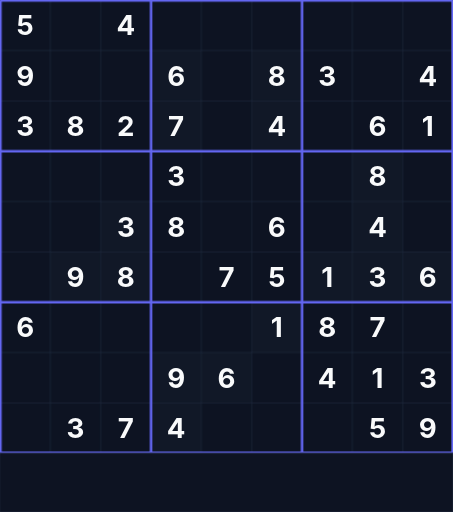
t = 0.00 s
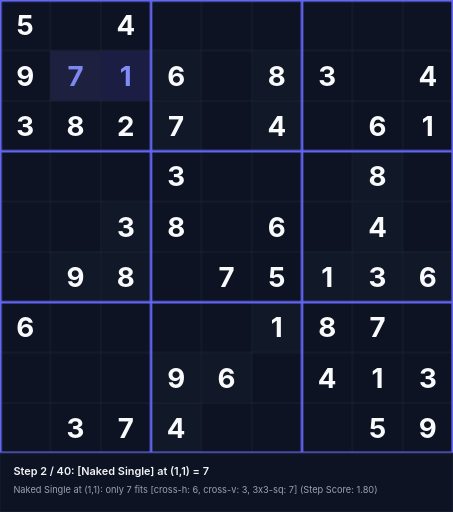
t = 1.58 s
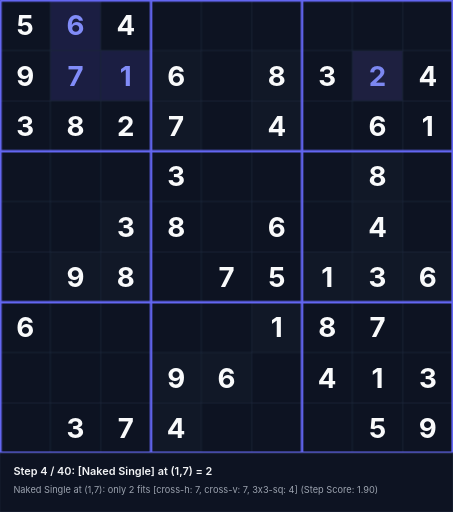
t = 3.38 s
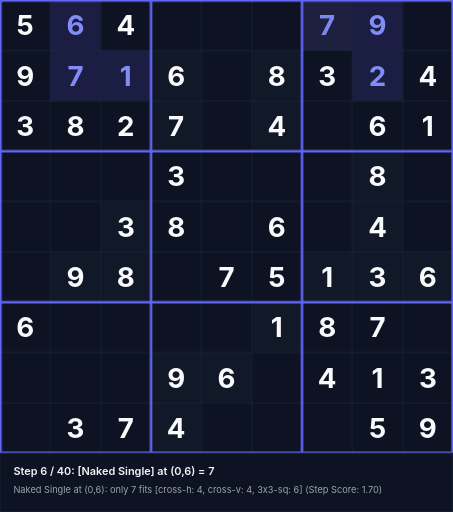
t = 5.18 s
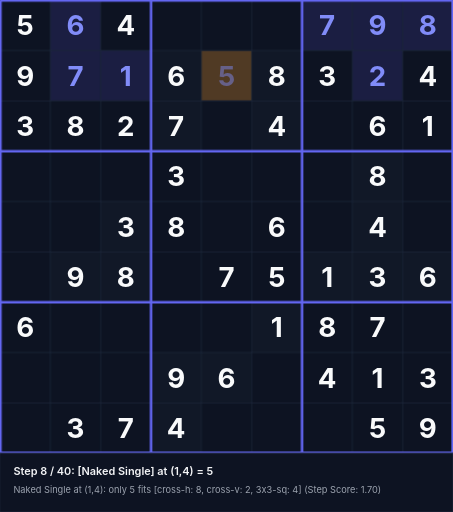
t = 6.55 s
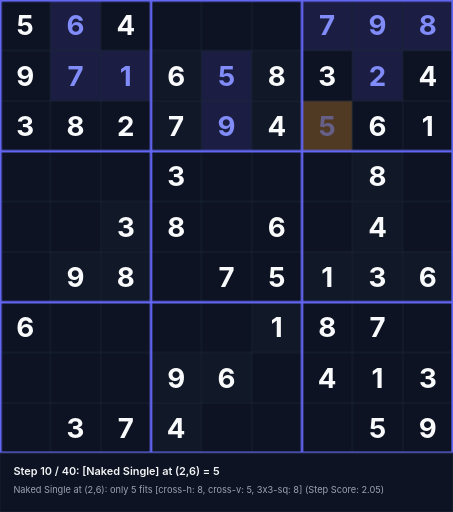
t = 8.35 s

The animated SVG that drew these frames (rendered in a browser with its animation timeline set to each time). Animation: 120 CSS @keyframes rules; frames cover the first 8.35 s, repeats indefinitely.

<svg xmlns="http://www.w3.org/2000/svg" viewBox="0 0 540 610" width="540" height="610">
<style>
  .text-given { font-family: 'Inter', system-ui, sans-serif; font-weight: 700; font-size: 33px; text-anchor: middle; dominant-baseline: central; fill: #f9fafb; }
  .text-step { font-family: 'Inter', system-ui, sans-serif; font-weight: 700; font-size: 33px; text-anchor: middle; dominant-baseline: central; fill: #818cf8; }
  .status-text { font-family: 'Inter', system-ui, sans-serif; font-weight: 600; font-size: 13px; fill: #f3f4f6; }
  .sub-status { font-family: 'Inter', system-ui, sans-serif; font-weight: 400; font-size: 11px; fill: #9ca3af; }
@keyframes anim-step-0 {
  0%, 0.00% { opacity: 0; }
  2.50%, 100% { opacity: 1; }
}
@keyframes anim-bg-0 {
  0%, 0.00% { fill: #0d1322; }
  0.10% { fill: rgba(245, 158, 11, 0.45); }
  2.50%, 100% { fill: rgba(99, 102, 241, 0.2); }
}
@keyframes anim-status-0 {
  0%, 0.00% { opacity: 0; }
  0.05%, 2.50% { opacity: 1; }
  2.55%, 100% { opacity: 0; }
}
.step-val-0 { animation: anim-step-0 36.0s infinite; }
.step-bg-0 { animation: anim-bg-0 36.0s infinite; }
.step-status-0 { animation: anim-status-0 36.0s infinite; }
@keyframes anim-step-1 {
  0%, 2.50% { opacity: 0; }
  5.00%, 100% { opacity: 1; }
}
@keyframes anim-bg-1 {
  0%, 2.50% { fill: #0d1322; }
  2.60% { fill: rgba(245, 158, 11, 0.45); }
  5.00%, 100% { fill: rgba(99, 102, 241, 0.2); }
}
@keyframes anim-status-1 {
  0%, 2.50% { opacity: 0; }
  2.55%, 5.00% { opacity: 1; }
  5.05%, 100% { opacity: 0; }
}
.step-val-1 { animation: anim-step-1 36.0s infinite; }
.step-bg-1 { animation: anim-bg-1 36.0s infinite; }
.step-status-1 { animation: anim-status-1 36.0s infinite; }
@keyframes anim-step-2 {
  0%, 5.00% { opacity: 0; }
  7.50%, 100% { opacity: 1; }
}
@keyframes anim-bg-2 {
  0%, 5.00% { fill: #0d1322; }
  5.10% { fill: rgba(245, 158, 11, 0.45); }
  7.50%, 100% { fill: rgba(99, 102, 241, 0.2); }
}
@keyframes anim-status-2 {
  0%, 5.00% { opacity: 0; }
  5.05%, 7.50% { opacity: 1; }
  7.55%, 100% { opacity: 0; }
}
.step-val-2 { animation: anim-step-2 36.0s infinite; }
.step-bg-2 { animation: anim-bg-2 36.0s infinite; }
.step-status-2 { animation: anim-status-2 36.0s infinite; }
@keyframes anim-step-3 {
  0%, 7.50% { opacity: 0; }
  10.00%, 100% { opacity: 1; }
}
@keyframes anim-bg-3 {
  0%, 7.50% { fill: #0d1322; }
  7.60% { fill: rgba(245, 158, 11, 0.45); }
  10.00%, 100% { fill: rgba(99, 102, 241, 0.2); }
}
@keyframes anim-status-3 {
  0%, 7.50% { opacity: 0; }
  7.55%, 10.00% { opacity: 1; }
  10.05%, 100% { opacity: 0; }
}
.step-val-3 { animation: anim-step-3 36.0s infinite; }
.step-bg-3 { animation: anim-bg-3 36.0s infinite; }
.step-status-3 { animation: anim-status-3 36.0s infinite; }
@keyframes anim-step-4 {
  0%, 10.00% { opacity: 0; }
  12.50%, 100% { opacity: 1; }
}
@keyframes anim-bg-4 {
  0%, 10.00% { fill: #0d1322; }
  10.10% { fill: rgba(245, 158, 11, 0.45); }
  12.50%, 100% { fill: rgba(99, 102, 241, 0.2); }
}
@keyframes anim-status-4 {
  0%, 10.00% { opacity: 0; }
  10.05%, 12.50% { opacity: 1; }
  12.55%, 100% { opacity: 0; }
}
.step-val-4 { animation: anim-step-4 36.0s infinite; }
.step-bg-4 { animation: anim-bg-4 36.0s infinite; }
.step-status-4 { animation: anim-status-4 36.0s infinite; }
@keyframes anim-step-5 {
  0%, 12.50% { opacity: 0; }
  15.00%, 100% { opacity: 1; }
}
@keyframes anim-bg-5 {
  0%, 12.50% { fill: #0d1322; }
  12.60% { fill: rgba(245, 158, 11, 0.45); }
  15.00%, 100% { fill: rgba(99, 102, 241, 0.2); }
}
@keyframes anim-status-5 {
  0%, 12.50% { opacity: 0; }
  12.55%, 15.00% { opacity: 1; }
  15.05%, 100% { opacity: 0; }
}
.step-val-5 { animation: anim-step-5 36.0s infinite; }
.step-bg-5 { animation: anim-bg-5 36.0s infinite; }
.step-status-5 { animation: anim-status-5 36.0s infinite; }
@keyframes anim-step-6 {
  0%, 15.00% { opacity: 0; }
  17.50%, 100% { opacity: 1; }
}
@keyframes anim-bg-6 {
  0%, 15.00% { fill: #0d1322; }
  15.10% { fill: rgba(245, 158, 11, 0.45); }
  17.50%, 100% { fill: rgba(99, 102, 241, 0.2); }
}
@keyframes anim-status-6 {
  0%, 15.00% { opacity: 0; }
  15.05%, 17.50% { opacity: 1; }
  17.55%, 100% { opacity: 0; }
}
.step-val-6 { animation: anim-step-6 36.0s infinite; }
.step-bg-6 { animation: anim-bg-6 36.0s infinite; }
.step-status-6 { animation: anim-status-6 36.0s infinite; }
@keyframes anim-step-7 {
  0%, 17.50% { opacity: 0; }
  20.00%, 100% { opacity: 1; }
}
@keyframes anim-bg-7 {
  0%, 17.50% { fill: #0d1322; }
  17.60% { fill: rgba(245, 158, 11, 0.45); }
  20.00%, 100% { fill: rgba(99, 102, 241, 0.2); }
}
@keyframes anim-status-7 {
  0%, 17.50% { opacity: 0; }
  17.55%, 20.00% { opacity: 1; }
  20.05%, 100% { opacity: 0; }
}
.step-val-7 { animation: anim-step-7 36.0s infinite; }
.step-bg-7 { animation: anim-bg-7 36.0s infinite; }
.step-status-7 { animation: anim-status-7 36.0s infinite; }
@keyframes anim-step-8 {
  0%, 20.00% { opacity: 0; }
  22.50%, 100% { opacity: 1; }
}
@keyframes anim-bg-8 {
  0%, 20.00% { fill: #0d1322; }
  20.10% { fill: rgba(245, 158, 11, 0.45); }
  22.50%, 100% { fill: rgba(99, 102, 241, 0.2); }
}
@keyframes anim-status-8 {
  0%, 20.00% { opacity: 0; }
  20.05%, 22.50% { opacity: 1; }
  22.55%, 100% { opacity: 0; }
}
.step-val-8 { animation: anim-step-8 36.0s infinite; }
.step-bg-8 { animation: anim-bg-8 36.0s infinite; }
.step-status-8 { animation: anim-status-8 36.0s infinite; }
@keyframes anim-step-9 {
  0%, 22.50% { opacity: 0; }
  25.00%, 100% { opacity: 1; }
}
@keyframes anim-bg-9 {
  0%, 22.50% { fill: #0d1322; }
  22.60% { fill: rgba(245, 158, 11, 0.45); }
  25.00%, 100% { fill: rgba(99, 102, 241, 0.2); }
}
@keyframes anim-status-9 {
  0%, 22.50% { opacity: 0; }
  22.55%, 25.00% { opacity: 1; }
  25.05%, 100% { opacity: 0; }
}
.step-val-9 { animation: anim-step-9 36.0s infinite; }
.step-bg-9 { animation: anim-bg-9 36.0s infinite; }
.step-status-9 { animation: anim-status-9 36.0s infinite; }
@keyframes anim-step-10 {
  0%, 25.00% { opacity: 0; }
  27.50%, 100% { opacity: 1; }
}
@keyframes anim-bg-10 {
  0%, 25.00% { fill: #0d1322; }
  25.10% { fill: rgba(245, 158, 11, 0.45); }
  27.50%, 100% { fill: rgba(99, 102, 241, 0.2); }
}
@keyframes anim-status-10 {
  0%, 25.00% { opacity: 0; }
  25.05%, 27.50% { opacity: 1; }
  27.55%, 100% { opacity: 0; }
}
.step-val-10 { animation: anim-step-10 36.0s infinite; }
.step-bg-10 { animation: anim-bg-10 36.0s infinite; }
.step-status-10 { animation: anim-status-10 36.0s infinite; }
@keyframes anim-step-11 {
  0%, 27.50% { opacity: 0; }
  30.00%, 100% { opacity: 1; }
}
@keyframes anim-bg-11 {
  0%, 27.50% { fill: #0d1322; }
  27.60% { fill: rgba(245, 158, 11, 0.45); }
  30.00%, 100% { fill: rgba(99, 102, 241, 0.2); }
}
@keyframes anim-status-11 {
  0%, 27.50% { opacity: 0; }
  27.55%, 30.00% { opacity: 1; }
  30.05%, 100% { opacity: 0; }
}
.step-val-11 { animation: anim-step-11 36.0s infinite; }
.step-bg-11 { animation: anim-bg-11 36.0s infinite; }
.step-status-11 { animation: anim-status-11 36.0s infinite; }
@keyframes anim-step-12 {
  0%, 30.00% { opacity: 0; }
  32.50%, 100% { opacity: 1; }
}
@keyframes anim-bg-12 {
  0%, 30.00% { fill: #0d1322; }
  30.10% { fill: rgba(245, 158, 11, 0.45); }
  32.50%, 100% { fill: rgba(99, 102, 241, 0.2); }
}
@keyframes anim-status-12 {
  0%, 30.00% { opacity: 0; }
  30.05%, 32.50% { opacity: 1; }
  32.55%, 100% { opacity: 0; }
}
.step-val-12 { animation: anim-step-12 36.0s infinite; }
.step-bg-12 { animation: anim-bg-12 36.0s infinite; }
.step-status-12 { animation: anim-status-12 36.0s infinite; }
@keyframes anim-step-13 {
  0%, 32.50% { opacity: 0; }
  35.00%, 100% { opacity: 1; }
}
@keyframes anim-bg-13 {
  0%, 32.50% { fill: #0d1322; }
  32.60% { fill: rgba(245, 158, 11, 0.45); }
  35.00%, 100% { fill: rgba(99, 102, 241, 0.2); }
}
@keyframes anim-status-13 {
  0%, 32.50% { opacity: 0; }
  32.55%, 35.00% { opacity: 1; }
  35.05%, 100% { opacity: 0; }
}
.step-val-13 { animation: anim-step-13 36.0s infinite; }
.step-bg-13 { animation: anim-bg-13 36.0s infinite; }
.step-status-13 { animation: anim-status-13 36.0s infinite; }
@keyframes anim-step-14 {
  0%, 35.00% { opacity: 0; }
  37.50%, 100% { opacity: 1; }
}
@keyframes anim-bg-14 {
  0%, 35.00% { fill: #0d1322; }
  35.10% { fill: rgba(245, 158, 11, 0.45); }
  37.50%, 100% { fill: rgba(99, 102, 241, 0.2); }
}
@keyframes anim-status-14 {
  0%, 35.00% { opacity: 0; }
  35.05%, 37.50% { opacity: 1; }
  37.55%, 100% { opacity: 0; }
}
.step-val-14 { animation: anim-step-14 36.0s infinite; }
.step-bg-14 { animation: anim-bg-14 36.0s infinite; }
.step-status-14 { animation: anim-status-14 36.0s infinite; }
@keyframes anim-step-15 {
  0%, 37.50% { opacity: 0; }
  40.00%, 100% { opacity: 1; }
}
@keyframes anim-bg-15 {
  0%, 37.50% { fill: #0d1322; }
  37.60% { fill: rgba(245, 158, 11, 0.45); }
  40.00%, 100% { fill: rgba(99, 102, 241, 0.2); }
}
@keyframes anim-status-15 {
  0%, 37.50% { opacity: 0; }
  37.55%, 40.00% { opacity: 1; }
  40.05%, 100% { opacity: 0; }
}
.step-val-15 { animation: anim-step-15 36.0s infinite; }
.step-bg-15 { animation: anim-bg-15 36.0s infinite; }
.step-status-15 { animation: anim-status-15 36.0s infinite; }
@keyframes anim-step-16 {
  0%, 40.00% { opacity: 0; }
  42.50%, 100% { opacity: 1; }
}
@keyframes anim-bg-16 {
  0%, 40.00% { fill: #0d1322; }
  40.10% { fill: rgba(245, 158, 11, 0.45); }
  42.50%, 100% { fill: rgba(99, 102, 241, 0.2); }
}
@keyframes anim-status-16 {
  0%, 40.00% { opacity: 0; }
  40.05%, 42.50% { opacity: 1; }
  42.55%, 100% { opacity: 0; }
}
.step-val-16 { animation: anim-step-16 36.0s infinite; }
.step-bg-16 { animation: anim-bg-16 36.0s infinite; }
.step-status-16 { animation: anim-status-16 36.0s infinite; }
@keyframes anim-step-17 {
  0%, 42.50% { opacity: 0; }
  45.00%, 100% { opacity: 1; }
}
@keyframes anim-bg-17 {
  0%, 42.50% { fill: #0d1322; }
  42.60% { fill: rgba(245, 158, 11, 0.45); }
  45.00%, 100% { fill: rgba(99, 102, 241, 0.2); }
}
@keyframes anim-status-17 {
  0%, 42.50% { opacity: 0; }
  42.55%, 45.00% { opacity: 1; }
  45.05%, 100% { opacity: 0; }
}
.step-val-17 { animation: anim-step-17 36.0s infinite; }
.step-bg-17 { animation: anim-bg-17 36.0s infinite; }
.step-status-17 { animation: anim-status-17 36.0s infinite; }
@keyframes anim-step-18 {
  0%, 45.00% { opacity: 0; }
  47.50%, 100% { opacity: 1; }
}
@keyframes anim-bg-18 {
  0%, 45.00% { fill: #0d1322; }
  45.10% { fill: rgba(245, 158, 11, 0.45); }
  47.50%, 100% { fill: rgba(99, 102, 241, 0.2); }
}
@keyframes anim-status-18 {
  0%, 45.00% { opacity: 0; }
  45.05%, 47.50% { opacity: 1; }
  47.55%, 100% { opacity: 0; }
}
.step-val-18 { animation: anim-step-18 36.0s infinite; }
.step-bg-18 { animation: anim-bg-18 36.0s infinite; }
.step-status-18 { animation: anim-status-18 36.0s infinite; }
@keyframes anim-step-19 {
  0%, 47.50% { opacity: 0; }
  50.00%, 100% { opacity: 1; }
}
@keyframes anim-bg-19 {
  0%, 47.50% { fill: #0d1322; }
  47.60% { fill: rgba(245, 158, 11, 0.45); }
  50.00%, 100% { fill: rgba(99, 102, 241, 0.2); }
}
@keyframes anim-status-19 {
  0%, 47.50% { opacity: 0; }
  47.55%, 50.00% { opacity: 1; }
  50.05%, 100% { opacity: 0; }
}
.step-val-19 { animation: anim-step-19 36.0s infinite; }
.step-bg-19 { animation: anim-bg-19 36.0s infinite; }
.step-status-19 { animation: anim-status-19 36.0s infinite; }
@keyframes anim-step-20 {
  0%, 50.00% { opacity: 0; }
  52.50%, 100% { opacity: 1; }
}
@keyframes anim-bg-20 {
  0%, 50.00% { fill: #0d1322; }
  50.10% { fill: rgba(245, 158, 11, 0.45); }
  52.50%, 100% { fill: rgba(99, 102, 241, 0.2); }
}
@keyframes anim-status-20 {
  0%, 50.00% { opacity: 0; }
  50.05%, 52.50% { opacity: 1; }
  52.55%, 100% { opacity: 0; }
}
.step-val-20 { animation: anim-step-20 36.0s infinite; }
.step-bg-20 { animation: anim-bg-20 36.0s infinite; }
.step-status-20 { animation: anim-status-20 36.0s infinite; }
@keyframes anim-step-21 {
  0%, 52.50% { opacity: 0; }
  55.00%, 100% { opacity: 1; }
}
@keyframes anim-bg-21 {
  0%, 52.50% { fill: #0d1322; }
  52.60% { fill: rgba(245, 158, 11, 0.45); }
  55.00%, 100% { fill: rgba(99, 102, 241, 0.2); }
}
@keyframes anim-status-21 {
  0%, 52.50% { opacity: 0; }
  52.55%, 55.00% { opacity: 1; }
  55.05%, 100% { opacity: 0; }
}
.step-val-21 { animation: anim-step-21 36.0s infinite; }
.step-bg-21 { animation: anim-bg-21 36.0s infinite; }
.step-status-21 { animation: anim-status-21 36.0s infinite; }
@keyframes anim-step-22 {
  0%, 55.00% { opacity: 0; }
  57.50%, 100% { opacity: 1; }
}
@keyframes anim-bg-22 {
  0%, 55.00% { fill: #0d1322; }
  55.10% { fill: rgba(245, 158, 11, 0.45); }
  57.50%, 100% { fill: rgba(99, 102, 241, 0.2); }
}
@keyframes anim-status-22 {
  0%, 55.00% { opacity: 0; }
  55.05%, 57.50% { opacity: 1; }
  57.55%, 100% { opacity: 0; }
}
.step-val-22 { animation: anim-step-22 36.0s infinite; }
.step-bg-22 { animation: anim-bg-22 36.0s infinite; }
.step-status-22 { animation: anim-status-22 36.0s infinite; }
@keyframes anim-step-23 {
  0%, 57.50% { opacity: 0; }
  60.00%, 100% { opacity: 1; }
}
@keyframes anim-bg-23 {
  0%, 57.50% { fill: #0d1322; }
  57.60% { fill: rgba(245, 158, 11, 0.45); }
  60.00%, 100% { fill: rgba(99, 102, 241, 0.2); }
}
@keyframes anim-status-23 {
  0%, 57.50% { opacity: 0; }
  57.55%, 60.00% { opacity: 1; }
  60.05%, 100% { opacity: 0; }
}
.step-val-23 { animation: anim-step-23 36.0s infinite; }
.step-bg-23 { animation: anim-bg-23 36.0s infinite; }
.step-status-23 { animation: anim-status-23 36.0s infinite; }
@keyframes anim-step-24 {
  0%, 60.00% { opacity: 0; }
  62.50%, 100% { opacity: 1; }
}
@keyframes anim-bg-24 {
  0%, 60.00% { fill: #0d1322; }
  60.10% { fill: rgba(245, 158, 11, 0.45); }
  62.50%, 100% { fill: rgba(99, 102, 241, 0.2); }
}
@keyframes anim-status-24 {
  0%, 60.00% { opacity: 0; }
  60.05%, 62.50% { opacity: 1; }
  62.55%, 100% { opacity: 0; }
}
.step-val-24 { animation: anim-step-24 36.0s infinite; }
.step-bg-24 { animation: anim-bg-24 36.0s infinite; }
.step-status-24 { animation: anim-status-24 36.0s infinite; }
@keyframes anim-step-25 {
  0%, 62.50% { opacity: 0; }
  65.00%, 100% { opacity: 1; }
}
@keyframes anim-bg-25 {
  0%, 62.50% { fill: #0d1322; }
  62.60% { fill: rgba(245, 158, 11, 0.45); }
  65.00%, 100% { fill: rgba(99, 102, 241, 0.2); }
}
@keyframes anim-status-25 {
  0%, 62.50% { opacity: 0; }
  62.55%, 65.00% { opacity: 1; }
  65.05%, 100% { opacity: 0; }
}
.step-val-25 { animation: anim-step-25 36.0s infinite; }
.step-bg-25 { animation: anim-bg-25 36.0s infinite; }
.step-status-25 { animation: anim-status-25 36.0s infinite; }
@keyframes anim-step-26 {
  0%, 65.00% { opacity: 0; }
  67.50%, 100% { opacity: 1; }
}
@keyframes anim-bg-26 {
  0%, 65.00% { fill: #0d1322; }
  65.10% { fill: rgba(245, 158, 11, 0.45); }
  67.50%, 100% { fill: rgba(99, 102, 241, 0.2); }
}
@keyframes anim-status-26 {
  0%, 65.00% { opacity: 0; }
  65.05%, 67.50% { opacity: 1; }
  67.55%, 100% { opacity: 0; }
}
.step-val-26 { animation: anim-step-26 36.0s infinite; }
.step-bg-26 { animation: anim-bg-26 36.0s infinite; }
.step-status-26 { animation: anim-status-26 36.0s infinite; }
@keyframes anim-step-27 {
  0%, 67.50% { opacity: 0; }
  70.00%, 100% { opacity: 1; }
}
@keyframes anim-bg-27 {
  0%, 67.50% { fill: #0d1322; }
  67.60% { fill: rgba(245, 158, 11, 0.45); }
  70.00%, 100% { fill: rgba(99, 102, 241, 0.2); }
}
@keyframes anim-status-27 {
  0%, 67.50% { opacity: 0; }
  67.55%, 70.00% { opacity: 1; }
  70.05%, 100% { opacity: 0; }
}
.step-val-27 { animation: anim-step-27 36.0s infinite; }
.step-bg-27 { animation: anim-bg-27 36.0s infinite; }
.step-status-27 { animation: anim-status-27 36.0s infinite; }
@keyframes anim-step-28 {
  0%, 70.00% { opacity: 0; }
  72.50%, 100% { opacity: 1; }
}
@keyframes anim-bg-28 {
  0%, 70.00% { fill: #0d1322; }
  70.10% { fill: rgba(245, 158, 11, 0.45); }
  72.50%, 100% { fill: rgba(99, 102, 241, 0.2); }
}
@keyframes anim-status-28 {
  0%, 70.00% { opacity: 0; }
  70.05%, 72.50% { opacity: 1; }
  72.55%, 100% { opacity: 0; }
}
.step-val-28 { animation: anim-step-28 36.0s infinite; }
.step-bg-28 { animation: anim-bg-28 36.0s infinite; }
.step-status-28 { animation: anim-status-28 36.0s infinite; }
@keyframes anim-step-29 {
  0%, 72.50% { opacity: 0; }
  75.00%, 100% { opacity: 1; }
}
@keyframes anim-bg-29 {
  0%, 72.50% { fill: #0d1322; }
  72.60% { fill: rgba(245, 158, 11, 0.45); }
  75.00%, 100% { fill: rgba(99, 102, 241, 0.2); }
}
@keyframes anim-status-29 {
  0%, 72.50% { opacity: 0; }
  72.55%, 75.00% { opacity: 1; }
  75.05%, 100% { opacity: 0; }
}
.step-val-29 { animation: anim-step-29 36.0s infinite; }
.step-bg-29 { animation: anim-bg-29 36.0s infinite; }
.step-status-29 { animation: anim-status-29 36.0s infinite; }
@keyframes anim-step-30 {
  0%, 75.00% { opacity: 0; }
  77.50%, 100% { opacity: 1; }
}
@keyframes anim-bg-30 {
  0%, 75.00% { fill: #0d1322; }
  75.10% { fill: rgba(245, 158, 11, 0.45); }
  77.50%, 100% { fill: rgba(99, 102, 241, 0.2); }
}
@keyframes anim-status-30 {
  0%, 75.00% { opacity: 0; }
  75.05%, 77.50% { opacity: 1; }
  77.55%, 100% { opacity: 0; }
}
.step-val-30 { animation: anim-step-30 36.0s infinite; }
.step-bg-30 { animation: anim-bg-30 36.0s infinite; }
.step-status-30 { animation: anim-status-30 36.0s infinite; }
@keyframes anim-step-31 {
  0%, 77.50% { opacity: 0; }
  80.00%, 100% { opacity: 1; }
}
@keyframes anim-bg-31 {
  0%, 77.50% { fill: #0d1322; }
  77.60% { fill: rgba(245, 158, 11, 0.45); }
  80.00%, 100% { fill: rgba(99, 102, 241, 0.2); }
}
@keyframes anim-status-31 {
  0%, 77.50% { opacity: 0; }
  77.55%, 80.00% { opacity: 1; }
  80.05%, 100% { opacity: 0; }
}
.step-val-31 { animation: anim-step-31 36.0s infinite; }
.step-bg-31 { animation: anim-bg-31 36.0s infinite; }
.step-status-31 { animation: anim-status-31 36.0s infinite; }
@keyframes anim-step-32 {
  0%, 80.00% { opacity: 0; }
  82.50%, 100% { opacity: 1; }
}
@keyframes anim-bg-32 {
  0%, 80.00% { fill: #0d1322; }
  80.10% { fill: rgba(245, 158, 11, 0.45); }
  82.50%, 100% { fill: rgba(99, 102, 241, 0.2); }
}
@keyframes anim-status-32 {
  0%, 80.00% { opacity: 0; }
  80.05%, 82.50% { opacity: 1; }
  82.55%, 100% { opacity: 0; }
}
.step-val-32 { animation: anim-step-32 36.0s infinite; }
.step-bg-32 { animation: anim-bg-32 36.0s infinite; }
.step-status-32 { animation: anim-status-32 36.0s infinite; }
@keyframes anim-step-33 {
  0%, 82.50% { opacity: 0; }
  85.00%, 100% { opacity: 1; }
}
@keyframes anim-bg-33 {
  0%, 82.50% { fill: #0d1322; }
  82.60% { fill: rgba(245, 158, 11, 0.45); }
  85.00%, 100% { fill: rgba(99, 102, 241, 0.2); }
}
@keyframes anim-status-33 {
  0%, 82.50% { opacity: 0; }
  82.55%, 85.00% { opacity: 1; }
  85.05%, 100% { opacity: 0; }
}
.step-val-33 { animation: anim-step-33 36.0s infinite; }
.step-bg-33 { animation: anim-bg-33 36.0s infinite; }
.step-status-33 { animation: anim-status-33 36.0s infinite; }
@keyframes anim-step-34 {
  0%, 85.00% { opacity: 0; }
  87.50%, 100% { opacity: 1; }
}
@keyframes anim-bg-34 {
  0%, 85.00% { fill: #0d1322; }
  85.10% { fill: rgba(245, 158, 11, 0.45); }
  87.50%, 100% { fill: rgba(99, 102, 241, 0.2); }
}
@keyframes anim-status-34 {
  0%, 85.00% { opacity: 0; }
  85.05%, 87.50% { opacity: 1; }
  87.55%, 100% { opacity: 0; }
}
.step-val-34 { animation: anim-step-34 36.0s infinite; }
.step-bg-34 { animation: anim-bg-34 36.0s infinite; }
.step-status-34 { animation: anim-status-34 36.0s infinite; }
@keyframes anim-step-35 {
  0%, 87.50% { opacity: 0; }
  90.00%, 100% { opacity: 1; }
}
@keyframes anim-bg-35 {
  0%, 87.50% { fill: #0d1322; }
  87.60% { fill: rgba(245, 158, 11, 0.45); }
  90.00%, 100% { fill: rgba(99, 102, 241, 0.2); }
}
@keyframes anim-status-35 {
  0%, 87.50% { opacity: 0; }
  87.55%, 90.00% { opacity: 1; }
  90.05%, 100% { opacity: 0; }
}
.step-val-35 { animation: anim-step-35 36.0s infinite; }
.step-bg-35 { animation: anim-bg-35 36.0s infinite; }
.step-status-35 { animation: anim-status-35 36.0s infinite; }
@keyframes anim-step-36 {
  0%, 90.00% { opacity: 0; }
  92.50%, 100% { opacity: 1; }
}
@keyframes anim-bg-36 {
  0%, 90.00% { fill: #0d1322; }
  90.10% { fill: rgba(245, 158, 11, 0.45); }
  92.50%, 100% { fill: rgba(99, 102, 241, 0.2); }
}
@keyframes anim-status-36 {
  0%, 90.00% { opacity: 0; }
  90.05%, 92.50% { opacity: 1; }
  92.55%, 100% { opacity: 0; }
}
.step-val-36 { animation: anim-step-36 36.0s infinite; }
.step-bg-36 { animation: anim-bg-36 36.0s infinite; }
.step-status-36 { animation: anim-status-36 36.0s infinite; }
@keyframes anim-step-37 {
  0%, 92.50% { opacity: 0; }
  95.00%, 100% { opacity: 1; }
}
@keyframes anim-bg-37 {
  0%, 92.50% { fill: #0d1322; }
  92.60% { fill: rgba(245, 158, 11, 0.45); }
  95.00%, 100% { fill: rgba(99, 102, 241, 0.2); }
}
@keyframes anim-status-37 {
  0%, 92.50% { opacity: 0; }
  92.55%, 95.00% { opacity: 1; }
  95.05%, 100% { opacity: 0; }
}
.step-val-37 { animation: anim-step-37 36.0s infinite; }
.step-bg-37 { animation: anim-bg-37 36.0s infinite; }
.step-status-37 { animation: anim-status-37 36.0s infinite; }
@keyframes anim-step-38 {
  0%, 95.00% { opacity: 0; }
  97.50%, 100% { opacity: 1; }
}
@keyframes anim-bg-38 {
  0%, 95.00% { fill: #0d1322; }
  95.10% { fill: rgba(245, 158, 11, 0.45); }
  97.50%, 100% { fill: rgba(99, 102, 241, 0.2); }
}
@keyframes anim-status-38 {
  0%, 95.00% { opacity: 0; }
  95.05%, 97.50% { opacity: 1; }
  97.55%, 100% { opacity: 0; }
}
.step-val-38 { animation: anim-step-38 36.0s infinite; }
.step-bg-38 { animation: anim-bg-38 36.0s infinite; }
.step-status-38 { animation: anim-status-38 36.0s infinite; }
@keyframes anim-step-39 {
  0%, 97.50% { opacity: 0; }
  100.00%, 100% { opacity: 1; }
}
@keyframes anim-bg-39 {
  0%, 97.50% { fill: #0d1322; }
  97.60% { fill: rgba(245, 158, 11, 0.45); }
  100.00%, 100% { fill: rgba(99, 102, 241, 0.2); }
}
@keyframes anim-status-39 {
  0%, 97.50% { opacity: 0; }
  97.55%, 100.00% { opacity: 1; }
  100.05%, 100% { opacity: 0; }
}
.step-val-39 { animation: anim-step-39 36.0s infinite; }
.step-bg-39 { animation: anim-bg-39 36.0s infinite; }
.step-status-39 { animation: anim-status-39 36.0s infinite; }
</style>
<rect width="540" height="610" fill="#090d16"/>
<rect x="0" y="0" width="60" height="60" fill="#0d1322"/>
<text x="30" y="30" class="text-given">5</text>
<rect x="120" y="0" width="60" height="60" fill="#0d1322"/>
<text x="150" y="30" class="text-given">4</text>
<rect x="0" y="60" width="60" height="60" fill="#0d1322"/>
<text x="30" y="90" class="text-given">9</text>
<rect x="180" y="60" width="60" height="60" fill="#111827"/>
<text x="210" y="90" class="text-given">6</text>
<rect x="300" y="60" width="60" height="60" fill="#111827"/>
<text x="330" y="90" class="text-given">8</text>
<rect x="360" y="60" width="60" height="60" fill="#0d1322"/>
<text x="390" y="90" class="text-given">3</text>
<rect x="480" y="60" width="60" height="60" fill="#0d1322"/>
<text x="510" y="90" class="text-given">4</text>
<rect x="0" y="120" width="60" height="60" fill="#0d1322"/>
<text x="30" y="150" class="text-given">3</text>
<rect x="60" y="120" width="60" height="60" fill="#0d1322"/>
<text x="90" y="150" class="text-given">8</text>
<rect x="120" y="120" width="60" height="60" fill="#0d1322"/>
<text x="150" y="150" class="text-given">2</text>
<rect x="180" y="120" width="60" height="60" fill="#111827"/>
<text x="210" y="150" class="text-given">7</text>
<rect x="300" y="120" width="60" height="60" fill="#111827"/>
<text x="330" y="150" class="text-given">4</text>
<rect x="420" y="120" width="60" height="60" fill="#0d1322"/>
<text x="450" y="150" class="text-given">6</text>
<rect x="480" y="120" width="60" height="60" fill="#0d1322"/>
<text x="510" y="150" class="text-given">1</text>
<rect x="180" y="180" width="60" height="60" fill="#0d1322"/>
<text x="210" y="210" class="text-given">3</text>
<rect x="420" y="180" width="60" height="60" fill="#111827"/>
<text x="450" y="210" class="text-given">8</text>
<rect x="120" y="240" width="60" height="60" fill="#111827"/>
<text x="150" y="270" class="text-given">3</text>
<rect x="180" y="240" width="60" height="60" fill="#0d1322"/>
<text x="210" y="270" class="text-given">8</text>
<rect x="300" y="240" width="60" height="60" fill="#0d1322"/>
<text x="330" y="270" class="text-given">6</text>
<rect x="420" y="240" width="60" height="60" fill="#111827"/>
<text x="450" y="270" class="text-given">4</text>
<rect x="60" y="300" width="60" height="60" fill="#111827"/>
<text x="90" y="330" class="text-given">9</text>
<rect x="120" y="300" width="60" height="60" fill="#111827"/>
<text x="150" y="330" class="text-given">8</text>
<rect x="240" y="300" width="60" height="60" fill="#0d1322"/>
<text x="270" y="330" class="text-given">7</text>
<rect x="300" y="300" width="60" height="60" fill="#0d1322"/>
<text x="330" y="330" class="text-given">5</text>
<rect x="360" y="300" width="60" height="60" fill="#111827"/>
<text x="390" y="330" class="text-given">1</text>
<rect x="420" y="300" width="60" height="60" fill="#111827"/>
<text x="450" y="330" class="text-given">3</text>
<rect x="480" y="300" width="60" height="60" fill="#111827"/>
<text x="510" y="330" class="text-given">6</text>
<rect x="0" y="360" width="60" height="60" fill="#0d1322"/>
<text x="30" y="390" class="text-given">6</text>
<rect x="300" y="360" width="60" height="60" fill="#111827"/>
<text x="330" y="390" class="text-given">1</text>
<rect x="360" y="360" width="60" height="60" fill="#0d1322"/>
<text x="390" y="390" class="text-given">8</text>
<rect x="420" y="360" width="60" height="60" fill="#0d1322"/>
<text x="450" y="390" class="text-given">7</text>
<rect x="180" y="420" width="60" height="60" fill="#111827"/>
<text x="210" y="450" class="text-given">9</text>
<rect x="240" y="420" width="60" height="60" fill="#111827"/>
<text x="270" y="450" class="text-given">6</text>
<rect x="360" y="420" width="60" height="60" fill="#0d1322"/>
<text x="390" y="450" class="text-given">4</text>
<rect x="420" y="420" width="60" height="60" fill="#0d1322"/>
<text x="450" y="450" class="text-given">1</text>
<rect x="480" y="420" width="60" height="60" fill="#0d1322"/>
<text x="510" y="450" class="text-given">3</text>
<rect x="60" y="480" width="60" height="60" fill="#0d1322"/>
<text x="90" y="510" class="text-given">3</text>
<rect x="120" y="480" width="60" height="60" fill="#0d1322"/>
<text x="150" y="510" class="text-given">7</text>
<rect x="180" y="480" width="60" height="60" fill="#111827"/>
<text x="210" y="510" class="text-given">4</text>
<rect x="420" y="480" width="60" height="60" fill="#0d1322"/>
<text x="450" y="510" class="text-given">5</text>
<rect x="480" y="480" width="60" height="60" fill="#0d1322"/>
<text x="510" y="510" class="text-given">9</text>
<rect x="120" y="60" width="60" height="60" class="step-bg-0"/>
<text x="150" y="90" class="text-step step-val-0">1</text>
<rect x="60" y="60" width="60" height="60" class="step-bg-1"/>
<text x="90" y="90" class="text-step step-val-1">7</text>
<rect x="60" y="0" width="60" height="60" class="step-bg-2"/>
<text x="90" y="30" class="text-step step-val-2">6</text>
<rect x="420" y="60" width="60" height="60" class="step-bg-3"/>
<text x="450" y="90" class="text-step step-val-3">2</text>
<rect x="420" y="0" width="60" height="60" class="step-bg-4"/>
<text x="450" y="30" class="text-step step-val-4">9</text>
<rect x="360" y="0" width="60" height="60" class="step-bg-5"/>
<text x="390" y="30" class="text-step step-val-5">7</text>
<rect x="480" y="0" width="60" height="60" class="step-bg-6"/>
<text x="510" y="30" class="text-step step-val-6">8</text>
<rect x="240" y="60" width="60" height="60" class="step-bg-7"/>
<text x="270" y="90" class="text-step step-val-7">5</text>
<rect x="240" y="120" width="60" height="60" class="step-bg-8"/>
<text x="270" y="150" class="text-step step-val-8">9</text>
<rect x="360" y="120" width="60" height="60" class="step-bg-9"/>
<text x="390" y="150" class="text-step step-val-9">5</text>
<rect x="180" y="300" width="60" height="60" class="step-bg-10"/>
<text x="210" y="330" class="text-step step-val-10">2</text>
<rect x="180" y="0" width="60" height="60" class="step-bg-11"/>
<text x="210" y="30" class="text-step step-val-11">1</text>
<rect x="300" y="180" width="60" height="60" class="step-bg-12"/>
<text x="330" y="210" class="text-step step-val-12">9</text>
<rect x="360" y="180" width="60" height="60" class="step-bg-13"/>
<text x="390" y="210" class="text-step step-val-13">2</text>
<rect x="240" y="240" width="60" height="60" class="step-bg-14"/>
<text x="270" y="270" class="text-step step-val-14">1</text>
<rect x="240" y="180" width="60" height="60" class="step-bg-15"/>
<text x="270" y="210" class="text-step step-val-15">4</text>
<rect x="360" y="240" width="60" height="60" class="step-bg-16"/>
<text x="390" y="270" class="text-step step-val-16">9</text>
<rect x="0" y="300" width="60" height="60" class="step-bg-17"/>
<text x="30" y="330" class="text-step step-val-17">4</text>
<rect x="180" y="360" width="60" height="60" class="step-bg-18"/>
<text x="210" y="390" class="text-step step-val-18">5</text>
<rect x="120" y="360" width="60" height="60" class="step-bg-19"/>
<text x="150" y="390" class="text-step step-val-19">9</text>
<rect x="480" y="360" width="60" height="60" class="step-bg-20"/>
<text x="510" y="390" class="text-step step-val-20">2</text>
<rect x="60" y="360" width="60" height="60" class="step-bg-21"/>
<text x="90" y="390" class="text-step step-val-21">4</text>
<rect x="240" y="360" width="60" height="60" class="step-bg-22"/>
<text x="270" y="390" class="text-step step-val-22">3</text>
<rect x="240" y="0" width="60" height="60" class="step-bg-23"/>
<text x="270" y="30" class="text-step step-val-23">2</text>
<rect x="300" y="0" width="60" height="60" class="step-bg-24"/>
<text x="330" y="30" class="text-step step-val-24">3</text>
<rect x="120" y="420" width="60" height="60" class="step-bg-25"/>
<text x="150" y="450" class="text-step step-val-25">5</text>
<rect x="120" y="180" width="60" height="60" class="step-bg-26"/>
<text x="150" y="210" class="text-step step-val-26">6</text>
<rect x="60" y="420" width="60" height="60" class="step-bg-27"/>
<text x="90" y="450" class="text-step step-val-27">2</text>
<rect x="60" y="240" width="60" height="60" class="step-bg-28"/>
<text x="90" y="270" class="text-step step-val-28">5</text>
<rect x="60" y="180" width="60" height="60" class="step-bg-29"/>
<text x="90" y="210" class="text-step step-val-29">1</text>
<rect x="0" y="180" width="60" height="60" class="step-bg-30"/>
<text x="30" y="210" class="text-step step-val-30">7</text>
<rect x="480" y="180" width="60" height="60" class="step-bg-31"/>
<text x="510" y="210" class="text-step step-val-31">5</text>
<rect x="0" y="240" width="60" height="60" class="step-bg-32"/>
<text x="30" y="270" class="text-step step-val-32">2</text>
<rect x="480" y="240" width="60" height="60" class="step-bg-33"/>
<text x="510" y="270" class="text-step step-val-33">7</text>
<rect x="0" y="420" width="60" height="60" class="step-bg-34"/>
<text x="30" y="450" class="text-step step-val-34">8</text>
<rect x="300" y="420" width="60" height="60" class="step-bg-35"/>
<text x="330" y="450" class="text-step step-val-35">7</text>
<rect x="0" y="480" width="60" height="60" class="step-bg-36"/>
<text x="30" y="510" class="text-step step-val-36">1</text>
<rect x="240" y="480" width="60" height="60" class="step-bg-37"/>
<text x="270" y="510" class="text-step step-val-37">8</text>
<rect x="300" y="480" width="60" height="60" class="step-bg-38"/>
<text x="330" y="510" class="text-step step-val-38">2</text>
<rect x="360" y="480" width="60" height="60" class="step-bg-39"/>
<text x="390" y="510" class="text-step step-val-39">6</text>
<line x1="60" y1="0" x2="60" y2="540" stroke="#1f293d" stroke-width="1"/>
<line x1="0" y1="60" x2="540" y2="60" stroke="#1f293d" stroke-width="1"/>
<line x1="120" y1="0" x2="120" y2="540" stroke="#1f293d" stroke-width="1"/>
<line x1="0" y1="120" x2="540" y2="120" stroke="#1f293d" stroke-width="1"/>
<line x1="240" y1="0" x2="240" y2="540" stroke="#1f293d" stroke-width="1"/>
<line x1="0" y1="240" x2="540" y2="240" stroke="#1f293d" stroke-width="1"/>
<line x1="300" y1="0" x2="300" y2="540" stroke="#1f293d" stroke-width="1"/>
<line x1="0" y1="300" x2="540" y2="300" stroke="#1f293d" stroke-width="1"/>
<line x1="420" y1="0" x2="420" y2="540" stroke="#1f293d" stroke-width="1"/>
<line x1="0" y1="420" x2="540" y2="420" stroke="#1f293d" stroke-width="1"/>
<line x1="480" y1="0" x2="480" y2="540" stroke="#1f293d" stroke-width="1"/>
<line x1="0" y1="480" x2="540" y2="480" stroke="#1f293d" stroke-width="1"/>
<line x1="0" y1="0" x2="0" y2="540" stroke="#6366f1" stroke-width="4"/>
<line x1="0" y1="0" x2="540" y2="0" stroke="#6366f1" stroke-width="4"/>
<line x1="180" y1="0" x2="180" y2="540" stroke="#6366f1" stroke-width="3"/>
<line x1="0" y1="180" x2="540" y2="180" stroke="#6366f1" stroke-width="3"/>
<line x1="360" y1="0" x2="360" y2="540" stroke="#6366f1" stroke-width="3"/>
<line x1="0" y1="360" x2="540" y2="360" stroke="#6366f1" stroke-width="3"/>
<line x1="540" y1="0" x2="540" y2="540" stroke="#6366f1" stroke-width="4"/>
<line x1="0" y1="540" x2="540" y2="540" stroke="#6366f1" stroke-width="4"/>
<rect x="0" y="540" width="540" height="70" fill="#0d1322" stroke="#1f293d" stroke-width="1"/>
<g class="step-status-0">
  <text x="16" y="566" class="status-text">Step 1 / 40: [Naked Single] at (1,2) = 1</text>
  <text x="16" y="588" class="sub-status">Naked Single at (1,2): only 1 fits [cross-h: 5, cross-v: 5, 3x3-sq: 6] (Step Score: 1.80)</text>
</g>
<g class="step-status-1">
  <text x="16" y="566" class="status-text">Step 2 / 40: [Naked Single] at (1,1) = 7</text>
  <text x="16" y="588" class="sub-status">Naked Single at (1,1): only 7 fits [cross-h: 6, cross-v: 3, 3x3-sq: 7] (Step Score: 1.80)</text>
</g>
<g class="step-status-2">
  <text x="16" y="566" class="status-text">Step 3 / 40: [Naked Single] at (0,1) = 6</text>
  <text x="16" y="588" class="sub-status">Naked Single at (0,1): only 6 fits [cross-h: 2, cross-v: 4, 3x3-sq: 8] (Step Score: 1.70)</text>
</g>
<g class="step-status-3">
  <text x="16" y="566" class="status-text">Step 4 / 40: [Naked Single] at (1,7) = 2</text>
  <text x="16" y="588" class="sub-status">Naked Single at (1,7): only 2 fits [cross-h: 7, cross-v: 7, 3x3-sq: 4] (Step Score: 1.90)</text>
</g>
<g class="step-status-4">
  <text x="16" y="566" class="status-text">Step 5 / 40: [Naked Single] at (0,7) = 9</text>
  <text x="16" y="588" class="sub-status">Naked Single at (0,7): only 9 fits [cross-h: 3, cross-v: 8, 3x3-sq: 5] (Step Score: 1.80)</text>
</g>
<g class="step-status-5">
  <text x="16" y="566" class="status-text">Step 6 / 40: [Naked Single] at (0,6) = 7</text>
  <text x="16" y="588" class="sub-status">Naked Single at (0,6): only 7 fits [cross-h: 4, cross-v: 4, 3x3-sq: 6] (Step Score: 1.70)</text>
</g>
<g class="step-status-6">
  <text x="16" y="566" class="status-text">Step 7 / 40: [Naked Single] at (0,8) = 8</text>
  <text x="16" y="588" class="sub-status">Naked Single at (0,8): only 8 fits [cross-h: 5, cross-v: 5, 3x3-sq: 7] (Step Score: 1.85)</text>
</g>
<g class="step-status-7">
  <text x="16" y="566" class="status-text">Step 8 / 40: [Naked Single] at (1,4) = 5</text>
  <text x="16" y="588" class="sub-status">Naked Single at (1,4): only 5 fits [cross-h: 8, cross-v: 2, 3x3-sq: 4] (Step Score: 1.70)</text>
</g>
<g class="step-status-8">
  <text x="16" y="566" class="status-text">Step 9 / 40: [Naked Single] at (2,4) = 9</text>
  <text x="16" y="588" class="sub-status">Naked Single at (2,4): only 9 fits [cross-h: 7, cross-v: 3, 3x3-sq: 5] (Step Score: 1.75)</text>
</g>
<g class="step-status-9">
  <text x="16" y="566" class="status-text">Step 10 / 40: [Naked Single] at (2,6) = 5</text>
  <text x="16" y="588" class="sub-status">Naked Single at (2,6): only 5 fits [cross-h: 8, cross-v: 5, 3x3-sq: 8] (Step Score: 2.05)</text>
</g>
<g class="step-status-10">
  <text x="16" y="566" class="status-text">Step 11 / 40: [Naked Single] at (5,3) = 2</text>
  <text x="16" y="588" class="sub-status">Naked Single at (5,3): only 2 fits [cross-h: 7, cross-v: 6, 3x3-sq: 5] (Step Score: 1.90)</text>
</g>
<g class="step-status-11">
  <text x="16" y="566" class="status-text">Step 12 / 40: [Naked Single] at (0,3) = 1</text>
  <text x="16" y="588" class="sub-status">Naked Single at (0,3): only 1 fits [cross-h: 6, cross-v: 7, 3x3-sq: 6] (Step Score: 1.95)</text>
</g>
<g class="step-status-12">
  <text x="16" y="566" class="status-text">Step 13 / 40: [Naked Single] at (3,5) = 9</text>
  <text x="16" y="588" class="sub-status">Naked Single at (3,5): only 9 fits [cross-h: 2, cross-v: 5, 3x3-sq: 6] (Step Score: 1.65)</text>
</g>
<g class="step-status-13">
  <text x="16" y="566" class="status-text">Step 14 / 40: [Naked Single] at (3,6) = 2</text>
  <text x="16" y="588" class="sub-status">Naked Single at (3,6): only 2 fits [cross-h: 3, cross-v: 6, 3x3-sq: 5] (Step Score: 1.70)</text>
</g>
<g class="step-status-14">
  <text x="16" y="566" class="status-text">Step 15 / 40: [Naked Single] at (4,4) = 1</text>
  <text x="16" y="588" class="sub-status">Naked Single at (4,4): only 1 fits [cross-h: 4, cross-v: 4, 3x3-sq: 7] (Step Score: 1.75)</text>
</g>
<g class="step-status-15">
  <text x="16" y="566" class="status-text">Step 16 / 40: [Naked Single] at (3,4) = 4</text>
  <text x="16" y="588" class="sub-status">Naked Single at (3,4): only 4 fits [cross-h: 4, cross-v: 5, 3x3-sq: 8] (Step Score: 1.85)</text>
</g>
<g class="step-status-16">
  <text x="16" y="566" class="status-text">Step 17 / 40: [Naked Single] at (4,6) = 9</text>
  <text x="16" y="588" class="sub-status">Naked Single at (4,6): only 9 fits [cross-h: 5, cross-v: 7, 3x3-sq: 6] (Step Score: 1.90)</text>
</g>
<g class="step-status-17">
  <text x="16" y="566" class="status-text">Step 18 / 40: [Naked Single] at (5,0) = 4</text>
  <text x="16" y="588" class="sub-status">Naked Single at (5,0): only 4 fits [cross-h: 8, cross-v: 4, 3x3-sq: 3] (Step Score: 1.75)</text>
</g>
<g class="step-status-18">
  <text x="16" y="566" class="status-text">Step 19 / 40: [Naked Single] at (6,3) = 5</text>
  <text x="16" y="588" class="sub-status">Naked Single at (6,3): only 5 fits [cross-h: 4, cross-v: 8, 3x3-sq: 4] (Step Score: 1.80)</text>
</g>
<g class="step-status-19">
  <text x="16" y="566" class="status-text">Step 20 / 40: [Naked Single] at (6,2) = 9</text>
  <text x="16" y="588" class="sub-status">Naked Single at (6,2): only 9 fits [cross-h: 5, cross-v: 6, 3x3-sq: 3] (Step Score: 1.70)</text>
</g>
<g class="step-status-20">
  <text x="16" y="566" class="status-text">Step 21 / 40: [Naked Single] at (6,8) = 2</text>
  <text x="16" y="588" class="sub-status">Naked Single at (6,8): only 2 fits [cross-h: 6, cross-v: 6, 3x3-sq: 7] (Step Score: 1.95)</text>
</g>
<g class="step-status-21">
  <text x="16" y="566" class="status-text">Step 22 / 40: [Naked Single] at (6,1) = 4</text>
  <text x="16" y="588" class="sub-status">Naked Single at (6,1): only 4 fits [cross-h: 7, cross-v: 5, 3x3-sq: 4] (Step Score: 1.80)</text>
</g>
<g class="step-status-22">
  <text x="16" y="566" class="status-text">Step 23 / 40: [Naked Single] at (6,4) = 3</text>
  <text x="16" y="588" class="sub-status">Naked Single at (6,4): only 3 fits [cross-h: 8, cross-v: 6, 3x3-sq: 5] (Step Score: 1.95)</text>
</g>
<g class="step-status-23">
  <text x="16" y="566" class="status-text">Step 24 / 40: [Naked Single] at (0,4) = 2</text>
  <text x="16" y="588" class="sub-status">Naked Single at (0,4): only 2 fits [cross-h: 7, cross-v: 7, 3x3-sq: 7] (Step Score: 2.05)</text>
</g>
<g class="step-status-24">
  <text x="16" y="566" class="status-text">Step 25 / 40: [Naked Single] at (0,5) = 3</text>
  <text x="16" y="588" class="sub-status">Naked Single at (0,5): only 3 fits [cross-h: 8, cross-v: 6, 3x3-sq: 8] (Step Score: 2.10)</text>
</g>
<g class="step-status-25">
  <text x="16" y="566" class="status-text">Step 26 / 40: [Naked Single] at (7,2) = 5</text>
  <text x="16" y="588" class="sub-status">Naked Single at (7,2): only 5 fits [cross-h: 5, cross-v: 7, 3x3-sq: 5] (Step Score: 1.85)</text>
</g>
<g class="step-status-26">
  <text x="16" y="566" class="status-text">Step 27 / 40: [Naked Single] at (3,2) = 6</text>
  <text x="16" y="588" class="sub-status">Naked Single at (3,2): only 6 fits [cross-h: 5, cross-v: 8, 3x3-sq: 4] (Step Score: 1.85)</text>
</g>
<g class="step-status-27">
  <text x="16" y="566" class="status-text">Step 28 / 40: [Naked Single] at (7,1) = 2</text>
  <text x="16" y="588" class="sub-status">Naked Single at (7,1): only 2 fits [cross-h: 6, cross-v: 6, 3x3-sq: 6] (Step Score: 1.90)</text>
</g>
<g class="step-status-28">
  <text x="16" y="566" class="status-text">Step 29 / 40: [Naked Single] at (4,1) = 5</text>
  <text x="16" y="588" class="sub-status">Naked Single at (4,1): only 5 fits [cross-h: 6, cross-v: 7, 3x3-sq: 5] (Step Score: 1.90)</text>
</g>
<g class="step-status-29">
  <text x="16" y="566" class="status-text">Step 30 / 40: [Naked Single] at (3,1) = 1</text>
  <text x="16" y="588" class="sub-status">Naked Single at (3,1): only 1 fits [cross-h: 6, cross-v: 8, 3x3-sq: 6] (Step Score: 2.00)</text>
</g>
<g class="step-status-30">
  <text x="16" y="566" class="status-text">Step 31 / 40: [Naked Single] at (3,0) = 7</text>
  <text x="16" y="588" class="sub-status">Naked Single at (3,0): only 7 fits [cross-h: 7, cross-v: 5, 3x3-sq: 7] (Step Score: 1.95)</text>
</g>
<g class="step-status-31">
  <text x="16" y="566" class="status-text">Step 32 / 40: [Naked Single] at (3,8) = 5</text>
  <text x="16" y="588" class="sub-status">Naked Single at (3,8): only 5 fits [cross-h: 8, cross-v: 7, 3x3-sq: 7] (Step Score: 2.10)</text>
</g>
<g class="step-status-32">
  <text x="16" y="566" class="status-text">Step 33 / 40: [Naked Single] at (4,0) = 2</text>
  <text x="16" y="588" class="sub-status">Naked Single at (4,0): only 2 fits [cross-h: 7, cross-v: 6, 3x3-sq: 8] (Step Score: 2.05)</text>
</g>
<g class="step-status-33">
  <text x="16" y="566" class="status-text">Step 34 / 40: [Naked Single] at (4,8) = 7</text>
  <text x="16" y="588" class="sub-status">Naked Single at (4,8): only 7 fits [cross-h: 8, cross-v: 8, 3x3-sq: 8] (Step Score: 2.20)</text>
</g>
<g class="step-status-34">
  <text x="16" y="566" class="status-text">Step 35 / 40: [Naked Single] at (7,0) = 8</text>
  <text x="16" y="588" class="sub-status">Naked Single at (7,0): only 8 fits [cross-h: 7, cross-v: 7, 3x3-sq: 7] (Step Score: 2.05)</text>
</g>
<g class="step-status-35">
  <text x="16" y="566" class="status-text">Step 36 / 40: [Naked Single] at (7,5) = 7</text>
  <text x="16" y="588" class="sub-status">Naked Single at (7,5): only 7 fits [cross-h: 8, cross-v: 7, 3x3-sq: 6] (Step Score: 2.05)</text>
</g>
<g class="step-status-36">
  <text x="16" y="566" class="status-text">Step 37 / 40: [Naked Single] at (8,0) = 1</text>
  <text x="16" y="588" class="sub-status">Naked Single at (8,0): only 1 fits [cross-h: 5, cross-v: 8, 3x3-sq: 8] (Step Score: 2.05)</text>
</g>
<g class="step-status-37">
  <text x="16" y="566" class="status-text">Step 38 / 40: [Naked Single] at (8,4) = 8</text>
  <text x="16" y="588" class="sub-status">Naked Single at (8,4): only 8 fits [cross-h: 6, cross-v: 8, 3x3-sq: 7] (Step Score: 2.05)</text>
</g>
<g class="step-status-38">
  <text x="16" y="566" class="status-text">Step 39 / 40: [Naked Single] at (8,5) = 2</text>
  <text x="16" y="588" class="sub-status">Naked Single at (8,5): only 2 fits [cross-h: 7, cross-v: 8, 3x3-sq: 8] (Step Score: 2.15)</text>
</g>
<g class="step-status-39">
  <text x="16" y="566" class="status-text">Step 40 / 40: [Naked Single] at (8,6) = 6</text>
  <text x="16" y="588" class="sub-status">Naked Single at (8,6): only 6 fits [cross-h: 8, cross-v: 8, 3x3-sq: 8] (Step Score: 2.20)</text>
</g>
</svg>
